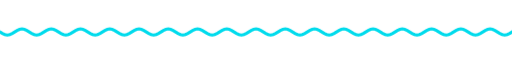
t = 0.00 s
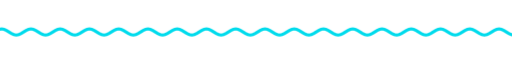
t = 1.67 s
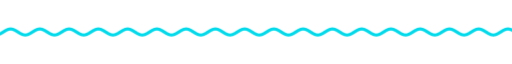
t = 3.33 s
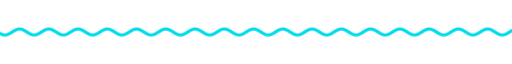
t = 5.00 s
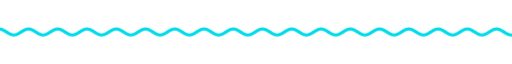
t = 6.67 s
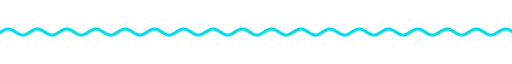
t = 8.33 s

The animated SVG that drew these frames (rendered in a browser with its animation timeline set to each time). Animation: 9 CSS @keyframes rules; frames cover the first 8.33 s, repeats indefinitely.

<svg xmlns="http://www.w3.org/2000/svg" xmlns:xlink="http://www.w3.org/1999/xlink" width="840" height="28" viewBox="0 0 840 28" role="img" aria-label="divider"><title>divider</title><style>text{font-family:G,R,'Google Sans','Segoe UI',Roboto,sans-serif;font-variation-settings:'ROND' 100}
.up{animation:up .8s cubic-bezier(.05,.7,.1,1) both}
.pop{transform-box:fill-box;transform-origin:center;animation:pop .6s cubic-bezier(.34,1.56,.64,1) both}
.fade{animation:fade .9s ease both}
.spin{transform-box:fill-box;transform-origin:center;animation:spin 40s linear infinite}
.spin-r{transform-box:fill-box;transform-origin:center;animation:spin 28s linear infinite reverse}
.bob{transform-box:fill-box;transform-origin:center;animation:bob 7s ease-in-out infinite}
.grow{transform-box:fill-box;transform-origin:left center;animation:grow 1.1s cubic-bezier(.2,0,0,1) both}
.wght{animation:wght 1.6s cubic-bezier(.2,0,0,1) .2s both}
.wave{animation:wave 2.4s linear infinite}
.blink{animation:blink 1s step-end infinite}
@keyframes blink{50%{opacity:0}}
@keyframes up{from{opacity:0;transform:translateY(14px)}to{opacity:1;transform:none}}
@keyframes pop{from{opacity:0;transform:scale(.6)}to{opacity:1;transform:scale(1)}}
@keyframes fade{from{opacity:0}to{opacity:1}}
@keyframes spin{to{transform:rotate(360deg)}}
@keyframes bob{0%,100%{transform:translateY(0) rotate(0)}50%{transform:translateY(-10px) rotate(12deg)}}
@keyframes grow{from{transform:scaleX(0)}to{transform:scaleX(1)}}
@keyframes wght{from{font-variation-settings:'ROND' 100,'wght' 400}to{font-variation-settings:'ROND' 100,'wght' 760}}
@keyframes wave{from{transform:translateX(0)}to{transform:translateX(-48px)}}
@media (prefers-reduced-motion:reduce){*{animation:none!important}}</style><clipPath id="w"><rect x="0" y="0" width="840" height="28"/></clipPath><g clip-path="url(#w)"><path class="wave" d="M0 14.0 L4 16.5 L8 18.3 L12 19.0 L16 18.3 L20 16.5 L24 14.0 L28 11.5 L32 9.7 L36 9.0 L40 9.7 L44 11.5 L48 14.0 L52 16.5 L56 18.3 L60 19.0 L64 18.3 L68 16.5 L72 14.0 L76 11.5 L80 9.7 L84 9.0 L88 9.7 L92 11.5 L96 14.0 L100 16.5 L104 18.3 L108 19.0 L112 18.3 L116 16.5 L120 14.0 L124 11.5 L128 9.7 L132 9.0 L136 9.7 L140 11.5 L144 14.0 L148 16.5 L152 18.3 L156 19.0 L160 18.3 L164 16.5 L168 14.0 L172 11.5 L176 9.7 L180 9.0 L184 9.7 L188 11.5 L192 14.0 L196 16.5 L200 18.3 L204 19.0 L208 18.3 L212 16.5 L216 14.0 L220 11.5 L224 9.7 L228 9.0 L232 9.7 L236 11.5 L240 14.0 L244 16.5 L248 18.3 L252 19.0 L256 18.3 L260 16.5 L264 14.0 L268 11.5 L272 9.7 L276 9.0 L280 9.7 L284 11.5 L288 14.0 L292 16.5 L296 18.3 L300 19.0 L304 18.3 L308 16.5 L312 14.0 L316 11.5 L320 9.7 L324 9.0 L328 9.7 L332 11.5 L336 14.0 L340 16.5 L344 18.3 L348 19.0 L352 18.3 L356 16.5 L360 14.0 L364 11.5 L368 9.7 L372 9.0 L376 9.7 L380 11.5 L384 14.0 L388 16.5 L392 18.3 L396 19.0 L400 18.3 L404 16.5 L408 14.0 L412 11.5 L416 9.7 L420 9.0 L424 9.7 L428 11.5 L432 14.0 L436 16.5 L440 18.3 L444 19.0 L448 18.3 L452 16.5 L456 14.0 L460 11.5 L464 9.7 L468 9.0 L472 9.7 L476 11.5 L480 14.0 L484 16.5 L488 18.3 L492 19.0 L496 18.3 L500 16.5 L504 14.0 L508 11.5 L512 9.7 L516 9.0 L520 9.7 L524 11.5 L528 14.0 L532 16.5 L536 18.3 L540 19.0 L544 18.3 L548 16.5 L552 14.0 L556 11.5 L560 9.7 L564 9.0 L568 9.7 L572 11.5 L576 14.0 L580 16.5 L584 18.3 L588 19.0 L592 18.3 L596 16.5 L600 14.0 L604 11.5 L608 9.7 L612 9.0 L616 9.7 L620 11.5 L624 14.0 L628 16.5 L632 18.3 L636 19.0 L640 18.3 L644 16.5 L648 14.0 L652 11.5 L656 9.7 L660 9.0 L664 9.7 L668 11.5 L672 14.0 L676 16.5 L680 18.3 L684 19.0 L688 18.3 L692 16.5 L696 14.0 L700 11.5 L704 9.7 L708 9.0 L712 9.7 L716 11.5 L720 14.0 L724 16.5 L728 18.3 L732 19.0 L736 18.3 L740 16.5 L744 14.0 L748 11.5 L752 9.7 L756 9.0 L760 9.7 L764 11.5 L768 14.0 L772 16.5 L776 18.3 L780 19.0 L784 18.3 L788 16.5 L792 14.0 L796 11.5 L800 9.7 L804 9.0 L808 9.7 L812 11.5 L816 14.0 L820 16.5 L824 18.3 L828 19.0 L832 18.3 L836 16.5 L840 14.0 L844 11.5 L848 9.7 L852 9.0 L856 9.7 L860 11.5 L864 14.0 L868 16.5 L872 18.3 L876 19.0 L880 18.3 L884 16.5 L888 14.0 L892 11.5 L896 9.7 L900 9.0 L904 9.7 L908 11.5 L912 14.0 L916 16.5 L920 18.3 L924 19.0 L928 18.3 L932 16.5 L936 14.0" fill="none" stroke="#00dbec" stroke-width="5" stroke-linecap="round"/></g></svg>
